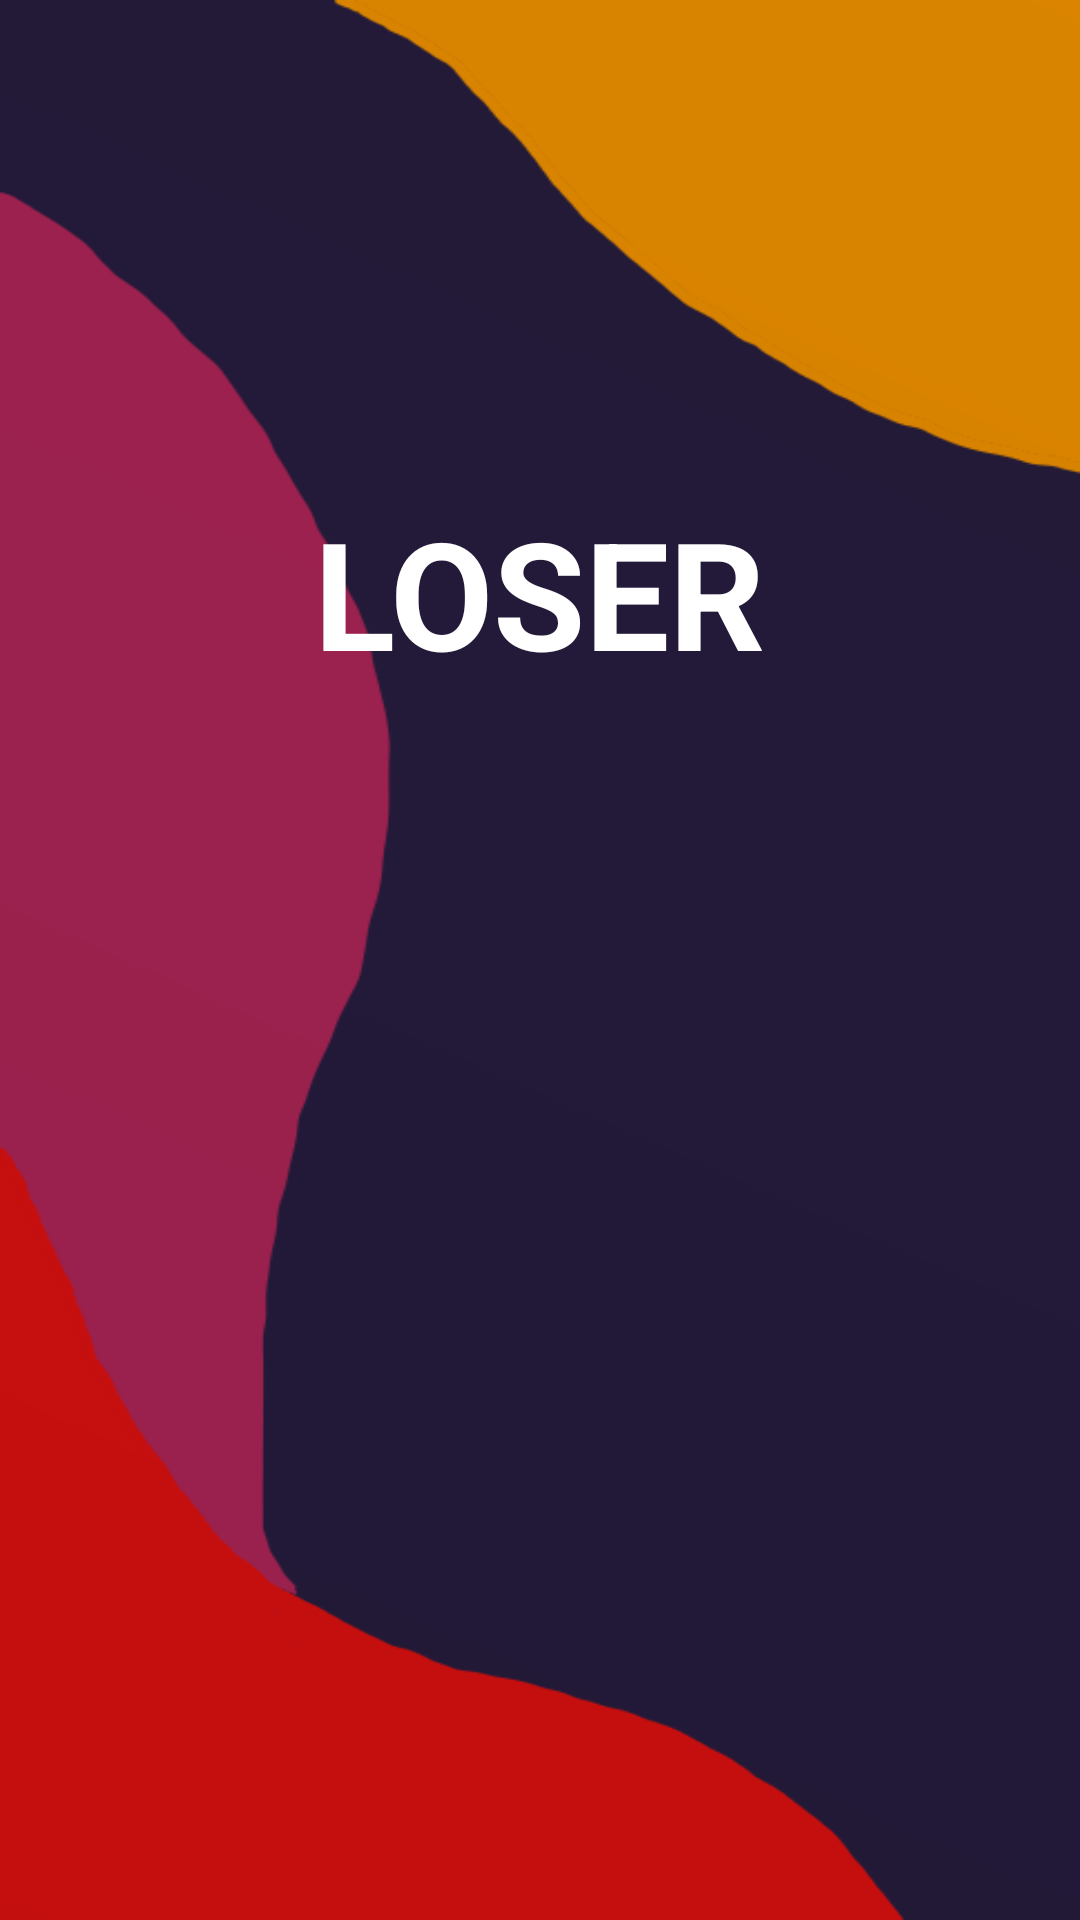

This screen was rendered from an Android layout file. Write that file and the resources it references.
<!-- AndroidManifest.xml: application theme Theme.LeProjetDeLesJeux -->
<!-- res/layout/activity_loser.xml -->
<?xml version="1.0" encoding="utf-8"?>
<androidx.constraintlayout.widget.ConstraintLayout xmlns:android="http://schemas.android.com/apk/res/android"
    xmlns:app="http://schemas.android.com/apk/res-auto"
    xmlns:tools="http://schemas.android.com/tools"
    android:layout_width="match_parent"
    android:layout_height="match_parent"
    android:background="@drawable/fond"
    tools:context=".Loser">

    <TextView
        android:id="@+id/textView12"
        android:layout_width="wrap_content"
        android:layout_height="wrap_content"
        android:layout_marginTop="164dp"
        android:text="LOSER"
        android:textColor="#FFFFFF"
        android:textSize="50sp"
        android:textStyle="bold"
        app:layout_constraintEnd_toEndOf="parent"
        app:layout_constraintStart_toStartOf="parent"
        app:layout_constraintTop_toTopOf="parent" />

    <ImageView
        android:id="@+id/imageView4"
        android:layout_width="300dp"
        android:layout_height="300dp"
        android:layout_marginTop="308dp"
        android:src="@drawable/_8a04dcf5583a1291368eeb2"
        app:layout_constraintEnd_toEndOf="parent"
        app:layout_constraintHorizontal_bias="0.495"
        app:layout_constraintStart_toStartOf="parent"
        app:layout_constraintTop_toTopOf="parent" />
</androidx.constraintlayout.widget.ConstraintLayout>
<!-- resources referenced by this layout -->
<resources>
  <!-- drawable fond: png bitmap (drawable, 23045 bytes) -->
  <style name="Theme.LeProjetDeLesJeux" parent="Theme.MaterialComponents.DayNight.DarkActionBar">
          
          <item name="colorPrimary">@color/purple_500</item>
          <item name="colorPrimaryVariant">@color/purple_700</item>
          <item name="colorOnPrimary">@color/white</item>
          
          <item name="colorSecondary">@color/teal_200</item>
          <item name="colorSecondaryVariant">@color/teal_700</item>
          <item name="colorOnSecondary">@color/black</item>
          
          <item name="android:statusBarColor" tools:targetApi="l">?attr/colorPrimaryVariant</item>
          
      </style>
  <!-- not gathered from this repository: default colours our renderer supplied (Android Studio template values) -->
  <color name="purple_500">#FF6200EE</color>
  <color name="purple_700">#FF3700B3</color>
  <color name="teal_200">#FF03DAC5</color>
  <color name="teal_700">#FF018786</color>
  <color name="black">#FF000000</color>
  <color name="white">#FFFFFFFF</color>
</resources>
